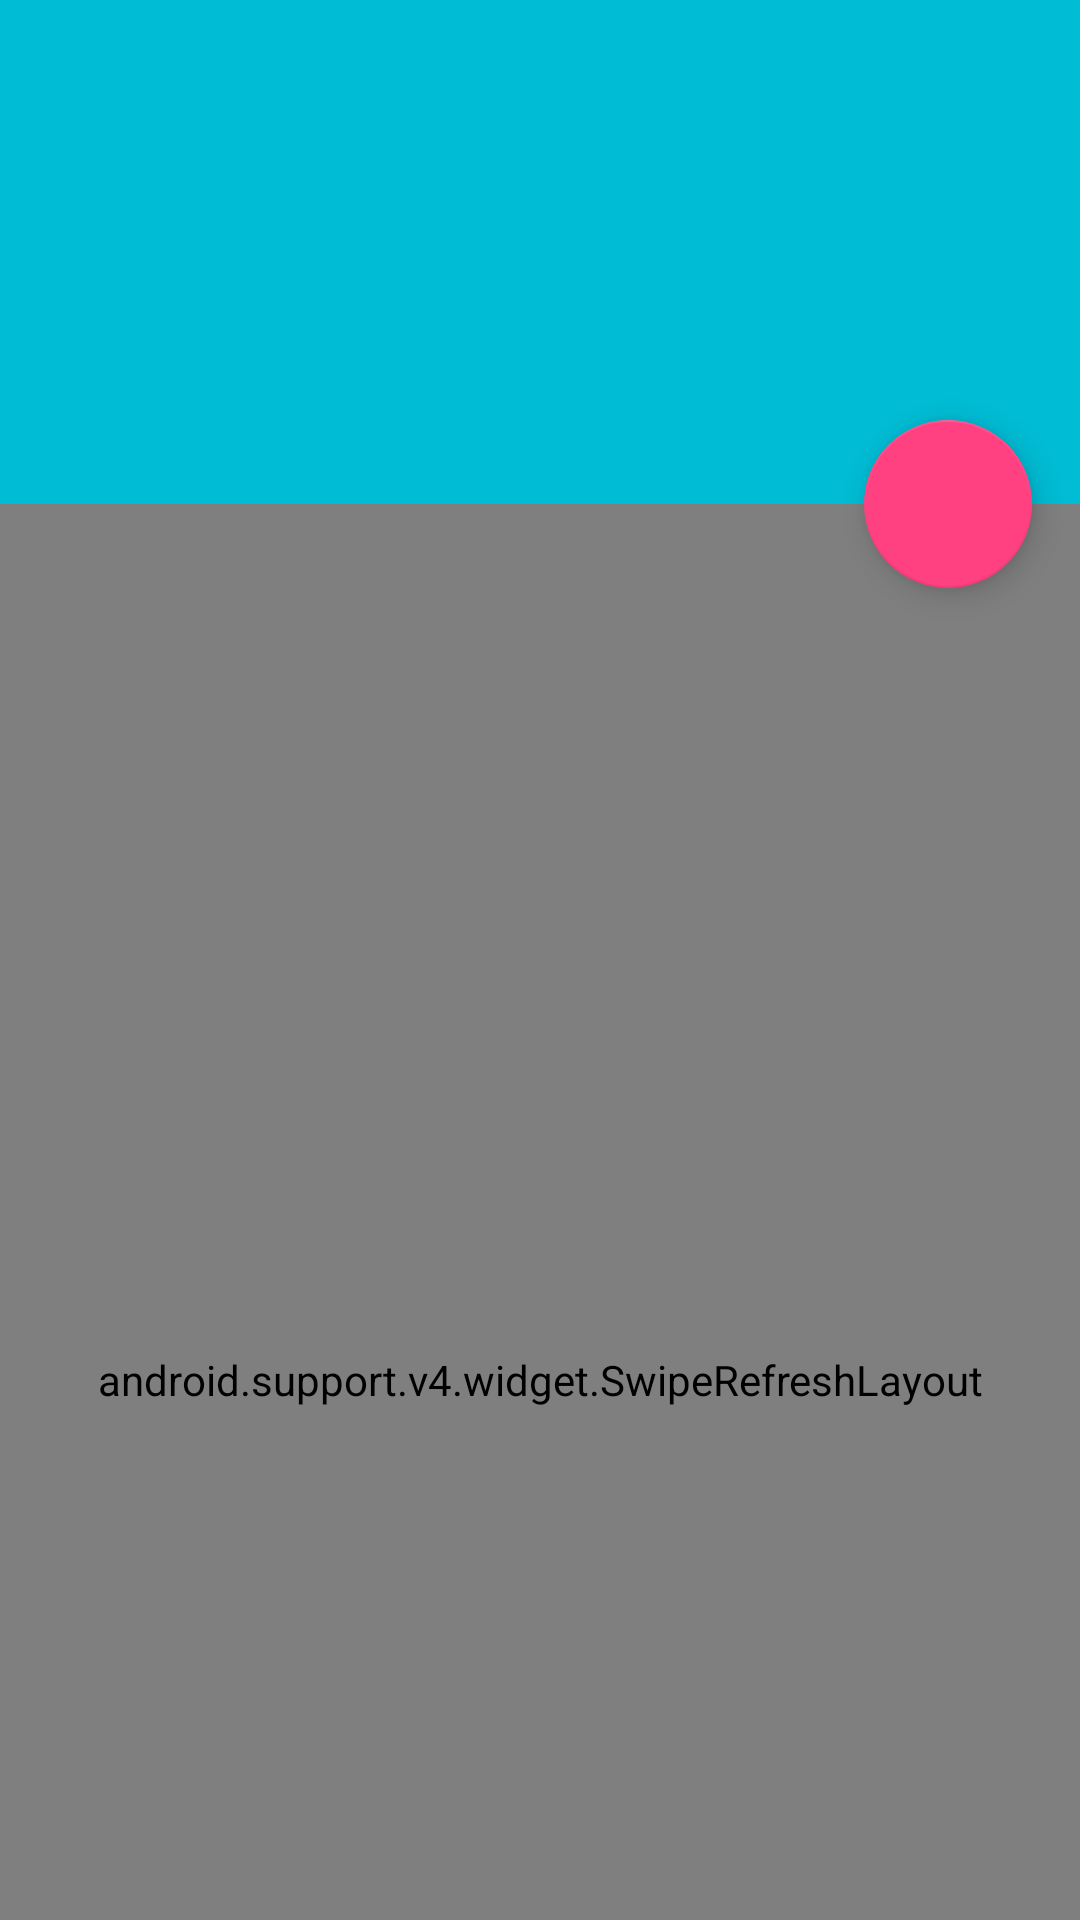

Android layout source for this screen:
<!-- AndroidManifest.xml: application theme Theme.Black -->
<!-- res/layout/activity_article_list.xml -->
<?xml version="1.0" encoding="utf-8"?>
<android.support.design.widget.CoordinatorLayout
    xmlns:android="http://schemas.android.com/apk/res/android"
    xmlns:app="http://schemas.android.com/apk/res-auto"
    android:layout_width="match_parent"
    android:layout_height="match_parent"

    android:background="@color/theme_background"
    >



    <android.support.v4.widget.SwipeRefreshLayout
        android:id="@+id/swipe_refresh_layout"
        android:layout_width="match_parent"
        android:layout_height="match_parent"
        app:layout_behavior = "@string/appbar_scrolling_view_behavior">

        <android.support.v7.widget.RecyclerView
            android:id="@+id/recycler_view"
            android:layout_width="match_parent"
            android:layout_height="match_parent"
            android:clipToPadding="false"
            android:paddingBottom="28dp"
            android:paddingLeft="@dimen/list_side_margin"
            android:paddingRight="@dimen/list_side_margin"

            android:scrollbarStyle="outsideOverlay"
            app:layout_behavior = "@string/appbar_scrolling_view_behavior"/>
        

    </android.support.v4.widget.SwipeRefreshLayout>

    <android.support.design.widget.AppBarLayout
        android:id="@+id/app_bar_layout"
        android:layout_width="match_parent"
        android:layout_height="@dimen/app_bar_height"
        android:background="?colorPrimary"
        android:elevation="@dimen/app_bar_elevation"
        >


        
        <android.support.design.widget.CollapsingToolbarLayout
            android:id="@+id/collapsing_toolbar_layout"
            android:layout_width="match_parent"
            android:layout_height="match_parent"
            app:layout_collapseMode="pin"
            app:collapsedTitleTextAppearance="@style/TextAppearance.AppCompat.Widget.ActionBar.Title.Inverse"
            app:expandedTitleTextAppearance="@style/TextAppearance.AppCompat.Widget.ActionBar.Title.Inverse"
            app:expandedTitleMarginEnd="@dimen/expanded_title_margin_end"
            app:expandedTitleMarginStart="@dimen/expanded_title_margin_start"
            app:layout_scrollFlags="scroll|exitUntilCollapsed">




            




            <android.support.v7.widget.Toolbar
                android:id="@+id/app_bar"
                android:layout_width="match_parent"
                android:layout_height="?attr/actionBarSize"
                app:layout_collapseMode="pin"
                android:theme="@style/ThemeOverlay.AppCompat.Dark.ActionBar"
                android:layout_gravity="bottom"
                android:layout_marginStart="32dp"
                android:layout_marginEnd="32dp"

                app:contentInsetStart="72dp"

                >

            
            <ImageView
                android:id="@+id/main.backdrop"
                android:layout_width="wrap_content"
                android:layout_height="match_parent"



                android:src="@drawable/logo"
                android:contentDescription="@string/app_name"
                app:layout_collapseMode="pin" />

            </android.support.v7.widget.Toolbar>
    </android.support.design.widget.CollapsingToolbarLayout>
    </android.support.design.widget.AppBarLayout>

    <android.support.design.widget.FloatingActionButton
        android:id="@+id/activity_article_fab"
        android:layout_width="wrap_content"
        android:layout_height="wrap_content"

        android:layout_margin="@dimen/fab_margin"
        android:src="@drawable/ic_comment_24dp"

        app:elevation="@dimen/fab_elevation"
        app:fabSize="normal"
        app:layout_anchor="@id/app_bar_layout"
        app:layout_anchorGravity="bottom|right|end"
        app:pressedTranslationZ="@dimen/fab_press_translation_z"
        />
</android.support.design.widget.CoordinatorLayout>
<!-- resources referenced by this layout -->
<resources>
  <color name="theme_background">#EFEFEF</color>
  <dimen name="app_bar_elevation">4dp</dimen>
  <dimen name="app_bar_height">168dp</dimen>
  <dimen name="expanded_title_margin_end">64dp</dimen>
  <dimen name="expanded_title_margin_start">48dp</dimen>
  <dimen name="fab_elevation">6dp</dimen>
  <dimen name="fab_margin">16dp</dimen>
  <dimen name="fab_press_translation_z">6dp</dimen>
  <string name="app_name">XYZ Reader</string>
  <style name="Theme.Black" parent="@style/Theme.AppCompat.Light.NoActionBar">
          <item name="colorPrimary">@color/theme_primary_cyan_500</item>
          <item name="colorPrimaryDark">@color/theme_primary_dark_cyan_800</item>
          <item name="colorAccent">@color/theme_accent_pink_A200</item>
      </style>
  <color name="theme_primary_cyan_500">#00BCD4</color>
  <color name="theme_primary_dark_cyan_800">#00838F</color>
  <color name="theme_accent_pink_A200">#FF4081</color>
</resources>
